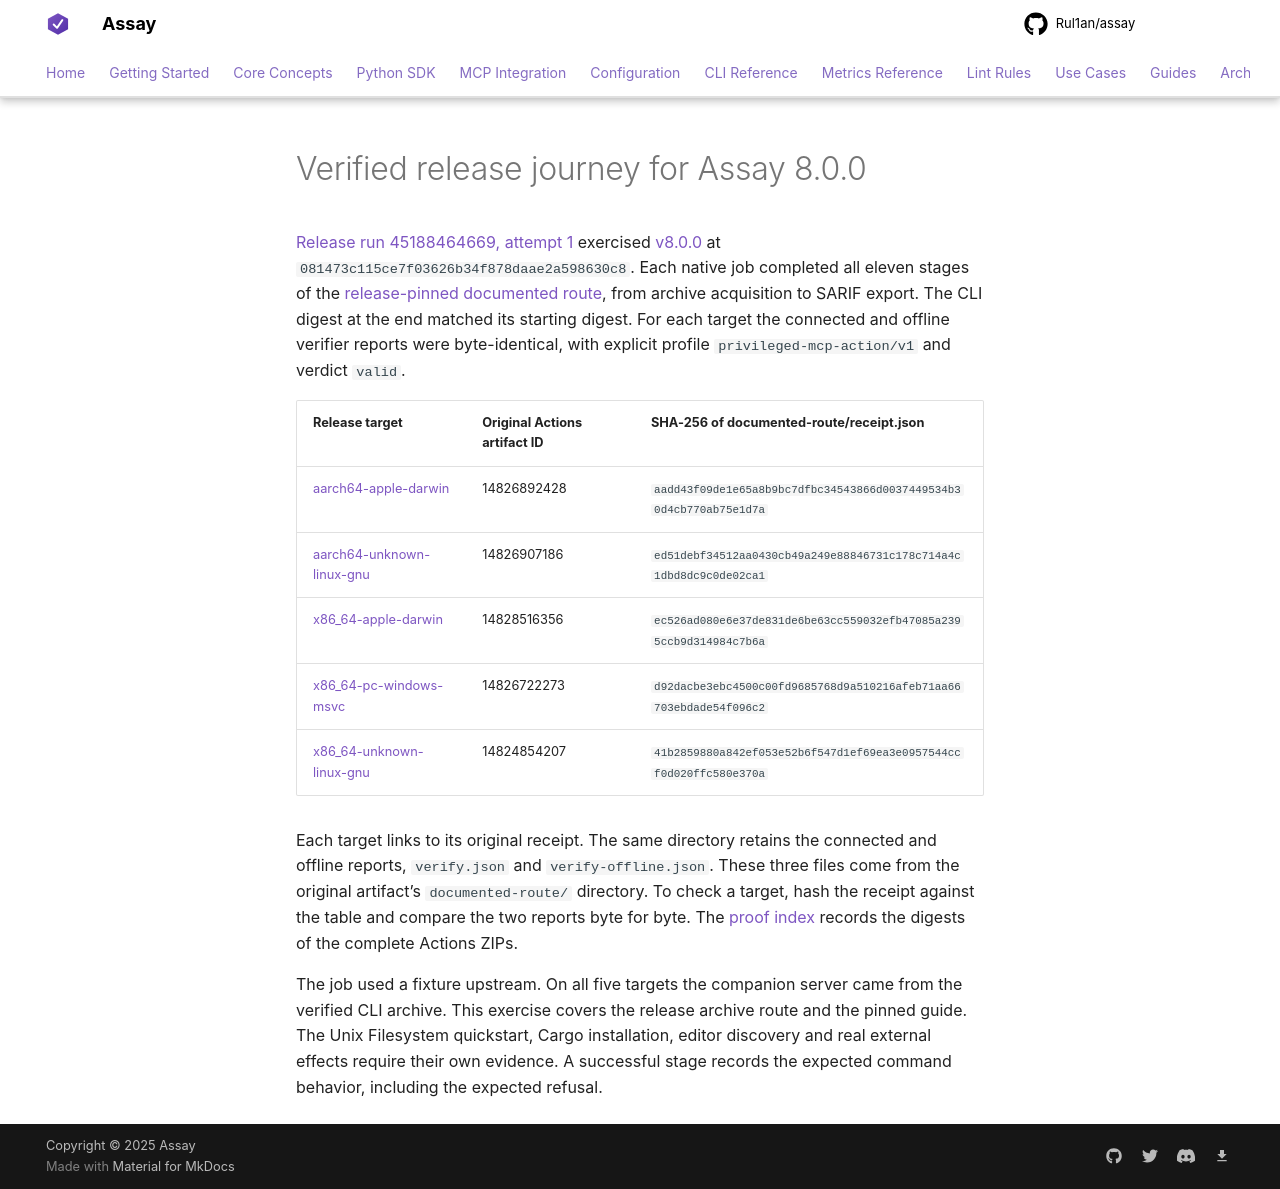

repository: Rul1an/assay · page: experiments/published-journey-v8.0.0/index.html · generator: mkdocs

# Verified release journey for Assay 8.0.0

[Release run 45188464669, attempt 1](https://github.com/Rul1an/assay/actions/runs/45188464669/attempts/1) exercised [v8.0.0](https://github.com/Rul1an/assay/releases/tag/v8.0.0) at `081473c115ce7f03626b34f878daae2a598630c8`. Each native job completed all eleven stages of the [release-pinned documented route](https://github.com/Rul1an/assay/blob/081473c115ce7f03626b34f878daae2a598630c8/docs/guides/installed-release-journey.md), from archive acquisition to SARIF export. The CLI digest at the end matched its starting digest. For each target the connected and offline verifier reports were byte-identical, with explicit profile `privileged-mcp-action/v1` and verdict `valid`.

| Release target | Original Actions artifact ID | SHA-256 of documented-route/receipt.json |
| --- | --- | --- |
| [aarch64-apple-darwin](aarch64-apple-darwin/receipt.json) | 14826892428 | `aadd43f09de1e65a8b9bc7dfbc34543866d0037449534b30d4cb770ab75e1d7a` |
| [aarch64-unknown-linux-gnu](aarch64-unknown-linux-gnu/receipt.json) | 14826907186 | `ed51debf34512aa0430cb49a249e88846731c178c714a4c1dbd8dc9c0de02ca1` |
| [x86_64-apple-darwin](x86_64-apple-darwin/receipt.json) | 14828516356 | `ec526ad080e6e37de831de6be63cc559032efb47085a2395ccb9d314984c7b6a` |
| [x86_64-pc-windows-msvc](x86_64-pc-windows-msvc/receipt.json) | 14826722273 | `d92dacbe3ebc4500c00fd9685768d9a510216afeb71aa66703ebdade54f096c2` |
| [x86_64-unknown-linux-gnu](x86_64-unknown-linux-gnu/receipt.json) | 14824854207 | `41b2859880a842ef053e52b6f547d1ef69ea3e0957544ccf0d020ffc580e370a` |

Each target links to its original receipt. The same directory retains the connected and offline reports, `verify.json` and `verify-offline.json`. These three files come from the original artifact’s `documented-route/` directory. To check a target, hash the receipt against the table and compare the two reports byte for byte. The [proof index](../../generated/product-claim-proof.md#claim-release-install-to-verified-evidence) records the digests of the complete Actions ZIPs.

The job used a fixture upstream. On all five targets the companion server came from the verified CLI archive. This exercise covers the release archive route and the pinned guide. The Unix Filesystem quickstart, Cargo installation, editor discovery and real external effects require their own evidence. A successful stage records the expected command behavior, including the expected refusal.
